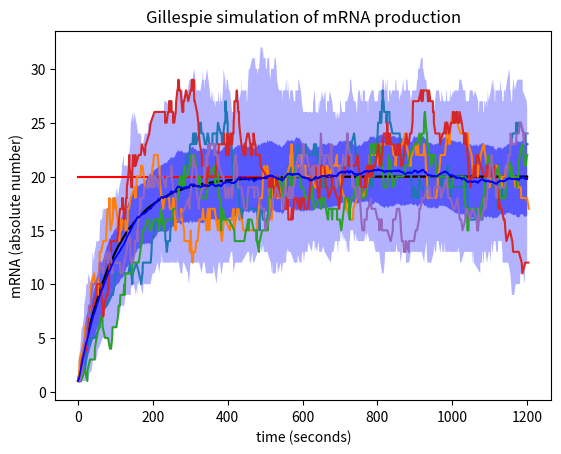

Write the Python code that produced this figure.
import os
import numpy as np
import matplotlib.pyplot as plt
import scipy.integrate
import pandas as pd


#===INITIALISE===
pltno = 100 # how many gillespie do you want?
endTime = 1200 # When should Gillespie stop? 25k seconds is ca 20 cycles (24000)

k0 = 0.2  #s^-1
k1 = 0.01 #s^-1
m0 = 0 # initial condition
t0 = 0 # intitial time

mstore = []
mmegastore = [m0]
tstore = []
tmegastore = [t0]
cycle = 1200
def gil(t0,tmax,y0):
    # get stuff in the correct data format
    t0 = float(t0)
    tmax = float(tmax)
    y0 = float(y0)
    t = t0
    m = y0 # initialise substance
    nthCycle = 0

    # main loop
    while t < tmax:
        newt = t - (nthCycle*cycle)
        if newt >= cycle:
            m = np.random.binomial(m,0.5)
            nthCycle += 1

        r0 = k0
        r1 = k1*m
        rtot = r0+r1

        p0 = r0/rtot
        p1 = r1/rtot

        tstep = np.random.exponential(1/rtot)
        t += tstep

        rand0 = np.random.uniform()
        rand1 = np.random.uniform()

        if rand0 < p0:
            m += 1
        if rand1 < p1:
            m -= 1
        if m < 0:
            m = 0


        # STORE DATA
        global mstore
        global tstore
        mstore.append(m)
        tstore.append(t)


def megagil(n,t0,tmax,y0):
    # initialise correct size of store nested list
    global mmegastore
    global tmegastore
    mmegastore = [None] * n
    tmegastore = [None] * n

    for i in range(n):
        #print("\n \n \n \n \n \n \n \n \n \n \n") #if you want to clear the console in a hacky way.
        megagilprog = (float(i+1)/float(n))*100
        print("Progress: "+str(megagilprog)+"%")
        if megagilprog > 99.9999:
            print("Gillespie completed. Now generating stats and plots...")

        gil(t0,tmax,y0)
        global mstore
        mmegastore[i] = mstore
        mstore=[]
        global tstore
        tmegastore[i] = tstore
        tstore=[]


# HOW WOULD AVERAGING WORK? MAYBE NOT THE SAME AMOUNT OF TIME POINTS. ONLY AVERAGE FIRST 100s??
# to average: unfold megagil listed list. create a list per iteration point. average out these points. save stats about those too.
timevec = []
linter = []
def stats(llist):
    global avglist
    global stduplist
    global stddownlist
    global maxlist
    global minlist
    avglist=[]
    stduplist=[]
    stddownlist=[]
    maxlist=[]
    minlist=[]
    actlist = llist
    actlist = [list(i) for i in zip(*llist)] # unfold the llist (with * operator), then zip it. last timesteps if lists are different length

    for i in range(len(actlist)):
        """
        statsprog = (float(i+1)/float(len(actlist)))*100
        print("\n \n \n \n \n \n \n \n \n \n \n") #if you want to clear the console in a hacky way.
        print("Progress: "+str(statsprog)+"%")
        if statsprog > 99.9999:
            print("Stats calc completed.")
        """

        avglist.append(np.average(actlist[i]))
        stduplist.append(np.average(actlist[i])+np.std(actlist[i]))
        stddownlist.append(np.average(actlist[i])-np.std(actlist[i]))
        maxlist.append(np.max(actlist[i]))
        minlist.append(np.min(actlist[i]))


def prestats(tllist,mllist):
    global timevec
    timevec = np.linspace(0,endTime,(endTime*10))
    for i in range(len(tllist)):
        actinter = np.interp(list(timevec),list(tllist[i]),list(mllist[i]))
        global linter
        linter.append(actinter)

#===ODE for overlay===
def dydt(t,y,k0,k1):
    m,n = y # looks like puts A and B into vector y
    dmdt = k0 - m * k1
    dndt = k0 - m * k1
    return(dmdt,dndt)

dydt_withks = lambda t,y: dydt(t,y,0.2,0.01)
sol = scipy.integrate.solve_ivp(dydt_withks, t_span=(0,endTime), y0=(1,1), method="RK45", rtol=1e-6)


#===EXECUTE===
#try:
megagil(pltno,0,endTime,0) # returns two nested lists (mmegastore and tmegastore) in the format mmegastore[i][j] where i is per Gillepsie simulation and j is the timepoint/mRNA number
#except Exception:
#    print('Could not compute Gillepsie.')

#try:
prestats(tmegastore, mmegastore)

stats(linter)
mavgstore = avglist
mstdupstore = stduplist
mstddownstore = stddownlist
mmaxstore = maxlist
mminstore = minlist
minter = linter



#===PLOT===
#for i in range(pltno):
#    plt.plot(tmegastore[i],mmegastore[i])

mstar = [k0/k1] * 2
#try:
plt.plot([0,int(timevec[-1])],mstar,linewidth=1.5,color='r') # analytical steady state

plt.plot(sol.t,sol.y[0],'k',linewidth=1.5) #plot the ODE
plt.plot(tmegastore[0],mmegastore[0])
plt.plot(tmegastore[1],mmegastore[1])
plt.plot(tmegastore[2],mmegastore[2])
plt.plot(tmegastore[3],mmegastore[3])
plt.plot(tmegastore[4],mmegastore[4])

plt.plot(timevec,mavgstore,linewidth=1.25,color='b') # average of all Gillespie sims

plt.fill_between(timevec,mstdupstore,mstddownstore,facecolor='blue',alpha=0.5)
plt.fill_between(timevec,mmaxstore,mminstore,facecolor='blue',alpha=0.3)


plt.xlabel('time (seconds)')
plt.ylabel('mRNA (absolute number)')
plt.title('Gillespie simulation of mRNA production')
plt.show()
#except Exception:
#    print('There was an error generating graphs from data. View raw avg data below:')
#    print(['%.2f' % elem for elem in mavgstore]) # also do the redundant formatting here so values are below each other
    #print(tavgstore)
#    print(['%.2f' % elem for elem in tavgstore])
